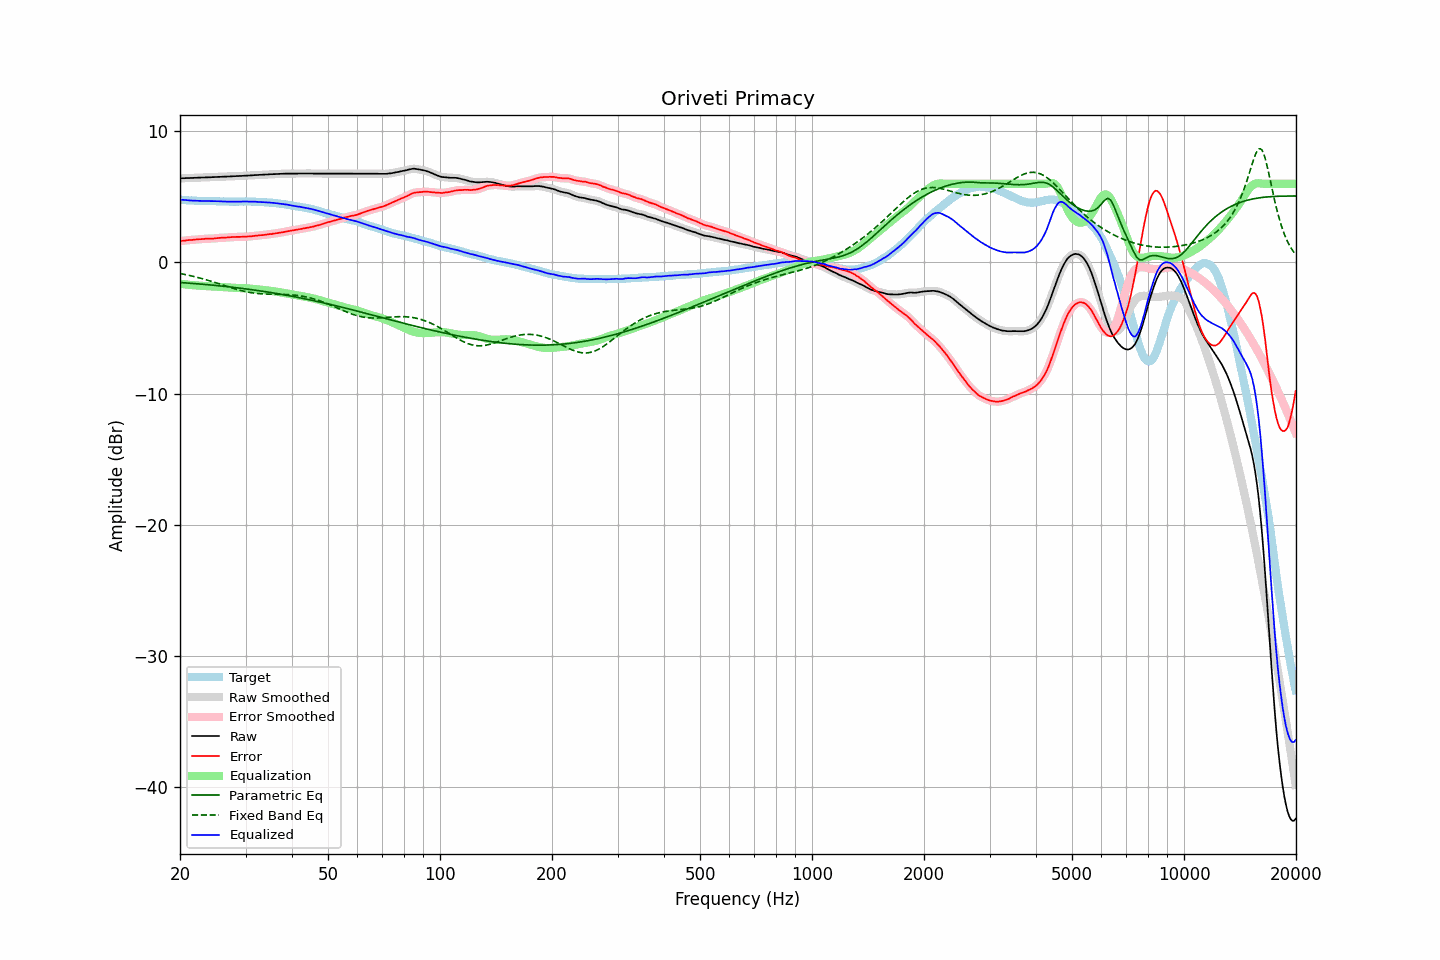

Values plotted in this chart, from the file beside it:
frequency, raw, error, smoothed, error_smoothed, equalization, parametric_eq, fixed_band_eq, equalized_raw, equalized_smoothed, target
20.00, 6.42, 1.62, 6.41, 1.62, -1.62, -1.53, -0.84, 4.79, 4.79, 4.80
20.20, 6.42, 1.64, 6.42, 1.64, -1.64, -1.54, -0.87, 4.78, 4.78, 4.78
20.40, 6.43, 1.66, 6.42, 1.65, -1.65, -1.55, -0.89, 4.77, 4.77, 4.77
20.61, 6.43, 1.66, 6.43, 1.67, -1.67, -1.55, -0.92, 4.76, 4.76, 4.77
20.81, 6.44, 1.69, 6.43, 1.69, -1.68, -1.56, -0.94, 4.75, 4.75, 4.75
21.02, 6.44, 1.70, 6.44, 1.70, -1.70, -1.57, -0.97, 4.74, 4.74, 4.74
21.23, 6.44, 1.71, 6.44, 1.71, -1.71, -1.58, -0.99, 4.73, 4.73, 4.72
21.44, 6.45, 1.71, 6.44, 1.72, -1.72, -1.59, -1.02, 4.73, 4.72, 4.73
21.66, 6.45, 1.72, 6.45, 1.73, -1.73, -1.60, -1.05, 4.72, 4.72, 4.72
21.87, 6.46, 1.74, 6.45, 1.74, -1.74, -1.61, -1.08, 4.72, 4.71, 4.71
22.09, 6.46, 1.75, 6.46, 1.75, -1.75, -1.62, -1.11, 4.71, 4.71, 4.70
22.31, 6.47, 1.76, 6.46, 1.76, -1.76, -1.63, -1.14, 4.71, 4.70, 4.70
22.54, 6.47, 1.77, 6.47, 1.77, -1.77, -1.64, -1.17, 4.70, 4.70, 4.69
22.76, 6.48, 1.78, 6.47, 1.78, -1.78, -1.65, -1.21, 4.70, 4.69, 4.70
22.99, 6.48, 1.79, 6.48, 1.79, -1.79, -1.66, -1.24, 4.69, 4.69, 4.69
23.22, 6.48, 1.80, 6.48, 1.80, -1.80, -1.67, -1.28, 4.68, 4.68, 4.68
23.45, 6.49, 1.81, 6.48, 1.81, -1.80, -1.68, -1.31, 4.68, 4.68, 4.68
23.69, 6.49, 1.81, 6.49, 1.81, -1.81, -1.69, -1.35, 4.68, 4.68, 4.68
23.92, 6.50, 1.82, 6.49, 1.82, -1.81, -1.70, -1.38, 4.68, 4.68, 4.68
24.16, 6.50, 1.82, 6.50, 1.82, -1.82, -1.72, -1.42, 4.68, 4.68, 4.68
24.40, 6.51, 1.82, 6.50, 1.82, -1.83, -1.73, -1.46, 4.68, 4.68, 4.69
24.65, 6.51, 1.82, 6.51, 1.83, -1.84, -1.74, -1.50, 4.67, 4.67, 4.68
24.89, 6.52, 1.84, 6.51, 1.84, -1.84, -1.75, -1.54, 4.67, 4.67, 4.67
25.14, 6.52, 1.85, 6.52, 1.85, -1.85, -1.76, -1.58, 4.67, 4.67, 4.66
25.39, 6.53, 1.86, 6.52, 1.87, -1.86, -1.78, -1.62, 4.67, 4.66, 4.66
25.65, 6.53, 1.88, 6.53, 1.87, -1.87, -1.79, -1.66, 4.66, 4.66, 4.65
25.91, 6.54, 1.89, 6.53, 1.88, -1.88, -1.80, -1.70, 4.66, 4.65, 4.65
26.16, 6.54, 1.88, 6.54, 1.89, -1.89, -1.81, -1.74, 4.65, 4.65, 4.66
26.43, 6.55, 1.90, 6.54, 1.89, -1.90, -1.83, -1.78, 4.65, 4.65, 4.65
26.69, 6.55, 1.90, 6.55, 1.90, -1.91, -1.84, -1.82, 4.64, 4.64, 4.65
26.96, 6.56, 1.91, 6.55, 1.91, -1.91, -1.85, -1.86, 4.64, 4.64, 4.64
27.23, 6.56, 1.92, 6.56, 1.92, -1.92, -1.87, -1.89, 4.64, 4.64, 4.63
27.50, 6.57, 1.93, 6.57, 1.93, -1.93, -1.88, -1.93, 4.64, 4.64, 4.63
27.77, 6.58, 1.94, 6.57, 1.94, -1.93, -1.90, -1.97, 4.64, 4.64, 4.64
28.05, 6.58, 1.94, 6.58, 1.94, -1.94, -1.91, -2.01, 4.64, 4.64, 4.64
28.33, 6.59, 1.95, 6.58, 1.95, -1.95, -1.92, -2.04, 4.64, 4.64, 4.64
28.62, 6.59, 1.95, 6.59, 1.95, -1.95, -1.94, -2.08, 4.64, 4.64, 4.64
28.90, 6.60, 1.95, 6.59, 1.95, -1.95, -1.95, -2.11, 4.64, 4.64, 4.64
29.19, 6.60, 1.95, 6.60, 1.96, -1.96, -1.97, -2.15, 4.64, 4.64, 4.64
29.48, 6.61, 1.97, 6.61, 1.96, -1.96, -1.98, -2.18, 4.65, 4.65, 4.64
29.78, 6.62, 1.98, 6.61, 1.97, -1.97, -2.00, -2.20, 4.65, 4.65, 4.64
30.08, 6.62, 1.96, 6.62, 1.97, -1.97, -2.02, -2.23, 4.64, 4.65, 4.66
30.38, 6.63, 1.98, 6.62, 1.98, -1.98, -2.03, -2.26, 4.65, 4.64, 4.65
30.68, 6.63, 1.98, 6.63, 1.98, -1.99, -2.05, -2.28, 4.64, 4.64, 4.64
30.99, 6.64, 1.99, 6.64, 2.00, -2.00, -2.07, -2.30, 4.64, 4.64, 4.64
31.30, 6.65, 2.01, 6.65, 2.01, -2.01, -2.08, -2.32, 4.64, 4.64, 4.64
31.61, 6.66, 2.02, 6.66, 2.02, -2.02, -2.10, -2.34, 4.64, 4.64, 4.64
31.93, 6.67, 2.04, 6.66, 2.04, -2.03, -2.12, -2.35, 4.63, 4.63, 4.62
32.24, 6.67, 2.04, 6.67, 2.05, -2.05, -2.13, -2.37, 4.62, 4.62, 4.62
32.57, 6.68, 2.07, 6.68, 2.06, -2.06, -2.15, -2.38, 4.62, 4.62, 4.61
32.89, 6.69, 2.08, 6.68, 2.07, -2.07, -2.17, -2.39, 4.61, 4.61, 4.61
33.22, 6.69, 2.08, 6.69, 2.09, -2.09, -2.19, -2.40, 4.60, 4.60, 4.60
33.55, 6.70, 2.09, 6.70, 2.10, -2.10, -2.21, -2.40, 4.60, 4.60, 4.60
33.89, 6.71, 2.12, 6.70, 2.11, -2.11, -2.23, -2.41, 4.59, 4.59, 4.59
34.23, 6.71, 2.13, 6.71, 2.13, -2.13, -2.25, -2.41, 4.58, 4.58, 4.58
34.57, 6.72, 2.14, 6.72, 2.14, -2.14, -2.26, -2.42, 4.57, 4.57, 4.57
34.92, 6.73, 2.17, 6.72, 2.16, -2.16, -2.28, -2.42, 4.57, 4.56, 4.56
35.27, 6.73, 2.16, 6.73, 2.17, -2.18, -2.30, -2.42, 4.55, 4.55, 4.57
35.62, 6.74, 2.20, 6.73, 2.19, -2.19, -2.32, -2.42, 4.54, 4.54, 4.53
35.97, 6.74, 2.21, 6.74, 2.21, -2.21, -2.34, -2.42, 4.53, 4.53, 4.53
... 635 more rows
